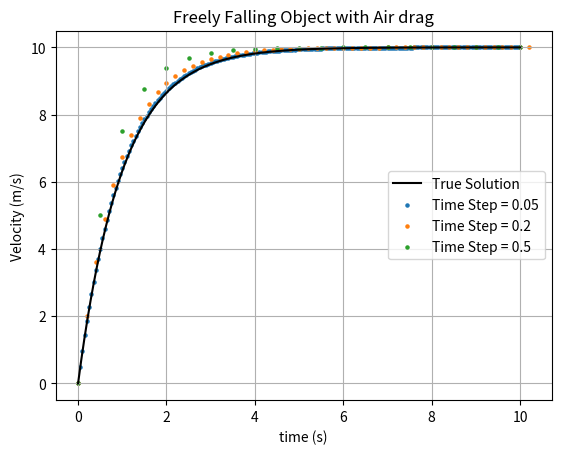

Python code for this plot:
# Simulation of velocity depended frictional force on an accelerating body
# dv / dt = a - b*v, a = 10, b = 1
# v approaches constant value at long times called 'Terminal velocity'

import numpy as np
import matplotlib.pyplot as plt


def func(v, t, a, b):
    return a - b * v

# Euler Method
def decay(v0, t0, tf, a, b, dt):
    v = []
    v.append(v0)

    t = []
    t.append(t0)

    while t0 < tf:
        t.append(t0 + dt)
        v_new = v0 + func(v0, t, a, b) * dt

        v.append(v_new)
        v0 = v_new
        t0 += dt
    
    return np.array(v), np.array(t)


if __name__ == "__main__":
    v0  = 0.0    # metres per second
    tf  = 10.0   # seconds
    a   = 10.0   # metres per sq-second
    b   = 1.0    # per second

    plt.figure(1)
    # Analytical Solution: v = v0 * exp{-b * t} + (a / b) * (1 - exp{-b * t})
    t = np.linspace(0, tf, 1001, endpoint=True)
    plt.plot(t, v0 * np.exp(-b * t) + a * (1 - np.exp(-b * t)) / b, 'k-', label="True Solution")
    
    for dt in [0.05, 0.2, 0.5]:
        v, t = decay(v0, 0, tf, a, b, dt)
        plt.scatter(t, v, s=5, label=f"Time Step = {dt}")

    plt.xlabel("time (s)")
    plt.ylabel("Velocity (m/s)")
    plt.title("Freely Falling Object with Air drag")
    plt.grid()
    plt.legend(loc=5)
    plt.show()